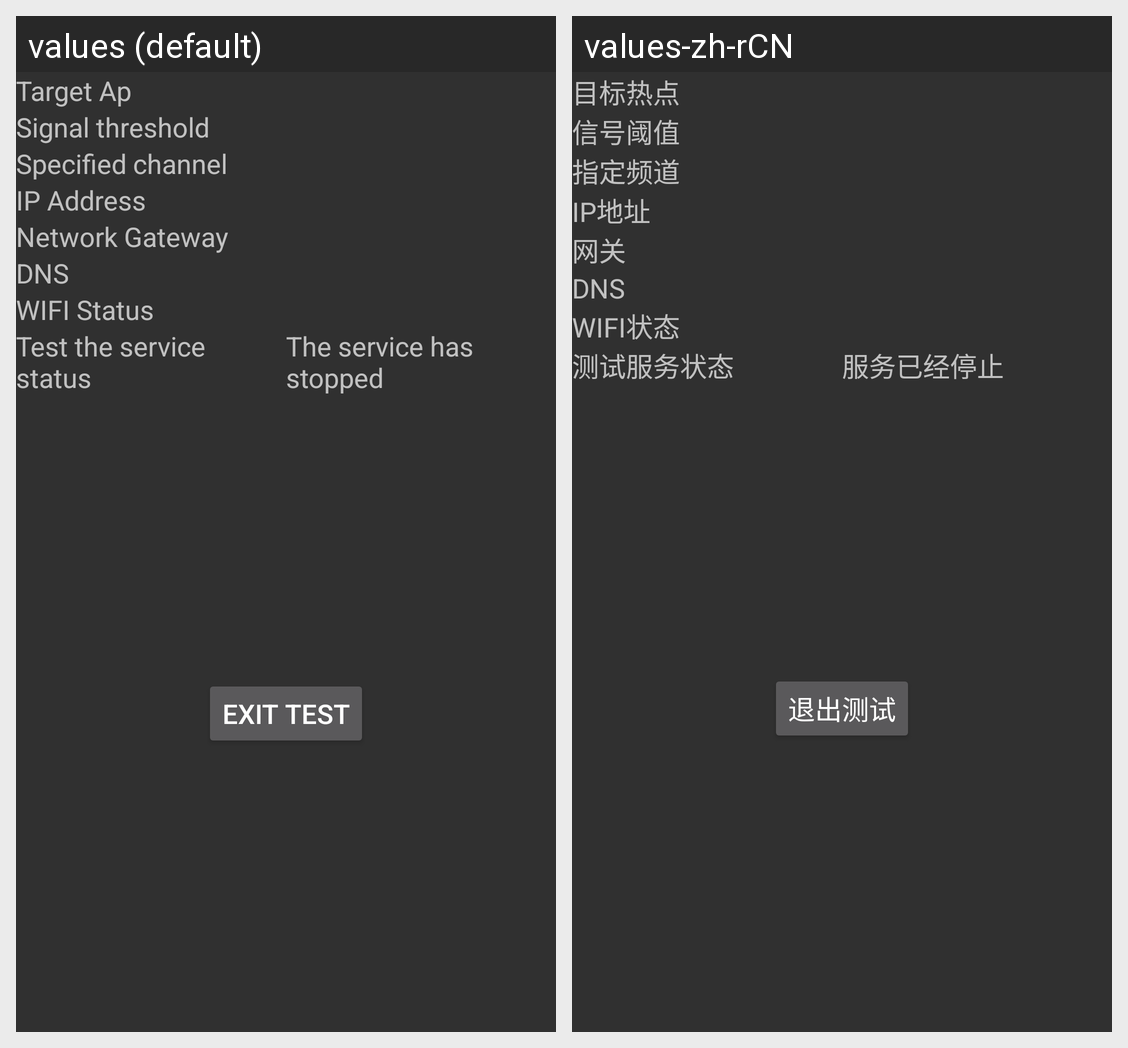

For this localized Android screen grid, give each drawn string resource with its value in every locale shown.
Android screen res/layout/wifi_socket_helper.xml rendered under 2 locales, left to right: values (default), values-zh-rCN. Device: Nexus 5 (rendered at 1080×1920; each locale shown at half size, 540×960, under a caption strip naming it); theme android:Theme.Material.
Strings drawn on this screen, with the default value and each locale's value (text and hints the layout hard-codes, and strings that could not be matched under every locale, appear in the picture but are not listed):

target_ap_ssid_title
  values: Target Ap
  values-zh-rCN: 目标热点

wifi_socket_signal_title
  values: Signal threshold
  values-zh-rCN: 信号阈值

wifi_socket_channel_title
  values: Specified channel
  values-zh-rCN: 指定频道

wifi_ip_address_title
  values: IP Address
  values-zh-rCN: IP地址

wifi_network_gateway_title
  values: Network Gateway
  values-zh-rCN: 网关

wifi_network_dns_title
  values: DNS
  values-zh-rCN: DNS

wifi_status_title
  values: WIFI Status
  values-zh-rCN: WIFI状态

wifi_socket_daemon_status_title
  values: Test the service status
  values-zh-rCN: 测试服务状态

wifi_socket_service_down
  values: The service has stopped
  values-zh-rCN: 服务已经停止

exitTest
  values: Exit test
  values-zh-rCN: 退出测试
